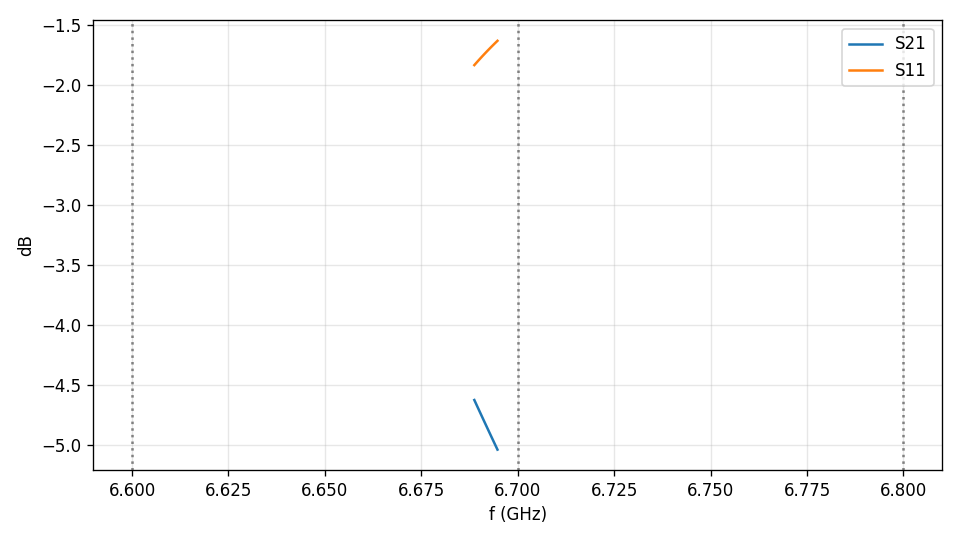

The data file committed next to this chart (first rows):
f_GHz, S11, S21
6.689, (-0.808991608918021+0.0306227382535903j), (-0.144610587051919+0.568931105420142j)
6.689, (-0.809315874546254+0.0310982994074095j), (-0.144141400236089+0.568563072771509j)
6.689, (-0.809639050515331+0.0315735198667738j), (-0.143673426553477+0.568195096094852j)
6.689, (-0.809961119797095+0.0320484017548623j), (-0.143206668855927+0.567827204664573j)
6.689, (-0.810282101822688+0.0325229401718347j), (-0.142741117144739+0.567459379431392j)
6.689, (-0.810601992051927+0.0329971367947653j), (-0.142276772166715+0.567091632407513j)
6.689, (-0.810920792087099+0.0334709904754097j), (-0.141813632859488+0.566723967459136j)
6.689, (-0.811238509591091+0.0339444993119859j), (-0.141351692218977+0.566356381291599j)
6.69, (-0.811555141342736+0.0344176635946359j), (-0.14089095073509+0.565988884161006j)
6.69, (-0.811870703991362+0.0348904796260323j), (-0.140431399637841+0.565621460367083j)
6.69, (-0.812185190135106+0.0353629487073888j), (-0.139973040833646+0.565254125702506j)
6.69, (-0.812498609050728+0.0358350680321081j), (-0.139515866934003+0.564886874571732j)
6.69, (-0.812810955726407+0.0363068391059182j), (-0.139059878891922+0.564519719556212j)
6.69, (-0.813122229317284+0.0367782615098851j), (-0.138605076475066+0.564152667675816j)
6.69, (-0.813432459229154+0.03724932939483j), (-0.138151445896688+0.563785685991318j)
6.69, (-0.813741623931221+0.0377200460880384j), (-0.137698993297777+0.563418809456768j)
6.69, (-0.814049730695857+0.038190410334658j), (-0.137247713311442+0.563052034632018j)
6.69, (-0.814356788086649+0.0386604200961124j), (-0.136797601525161+0.562685355978057j)
6.691, (-0.814662802089349+0.039130073371505j), (-0.13634865336419+0.562318771672833j)
6.691, (-0.814967766832204+0.0395993716391508j), (-0.135900870129701+0.561952295384849j)
6.691, (-0.815271691897419+0.0400683129705821j), (-0.13545424502863+0.561585920576836j)
6.691, (-0.815574575395727+0.0405368967361229j), (-0.135008777411146+0.561219655743659j)
6.691, (-0.815876428989826+0.0410051215297717j), (-0.134564463274513+0.560853490539895j)
6.691, (-0.816177245479796+0.0414729874654549j), (-0.13412129969855+0.560487441642427j)
6.691, (-0.816477038183785+0.041940492010979j), (-0.133679282133319+0.560121496442362j)
6.691, (-0.816775799680147+0.0424076367755392j), (-0.133238410837497+0.559755671054317j)
6.691, (-0.817073543725859+0.042874418074961j), (-0.132798678536341+0.559389952892438j)
6.691, (-0.817370270937589+0.0433408362072318j), (-0.132360083938807+0.559024346772111j)
6.692, (-0.817665973051953+0.0438068927534748j), (-0.131922627270674+0.55865887003993j)
6.692, (-0.817960666440358+0.044272584465703j), (-0.131486303160786+0.558293505695958j)
6.692, (-0.818254345385034+0.0447379111680969j), (-0.13105110691289+0.557928268632924j)
6.692, (-0.818547024243792+0.0452028705394966j), (-0.130617034953091+0.557563144205828j)
6.692, (-0.818838695258596+0.0456674646669288j), (-0.13018408952305+0.557198148465292j)
6.692, (-0.819129367481731+0.0461316906252664j), (-0.129752262250581+0.556833275666867j)
6.692, (-0.819419039525645+0.0465955485729618j), (-0.12932155263292+0.55646853328887j)
6.692, (-0.819707720984982+0.0470590373290301j), (-0.128891957483461+0.556103913364535j)
6.692, (-0.819995412507275+0.0475221552367463j), (-0.128463470514717+0.555739421826445j)
6.692, (-0.820282111038681+0.0479849043901789j), (-0.12803609501078+0.555375067530924j)
6.693, (-0.820567828799184+0.0484472813433394j), (-0.127609823660271+0.555010839692006j)
6.693, (-0.82085256142172+0.0489092868082096j), (-0.127184654825006+0.554646750327049j)
6.693, (-0.821136314184876+0.0493709201562024j), (-0.126760585367508+0.554282797646737j)
6.693, (-0.821419090799312+0.0498321801504394j), (-0.126337612554197+0.553918982113804j)
6.693, (-0.821700893516384+0.0502930666208571j), (-0.125915733914999+0.553555306177164j)
6.693, (-0.821981729670335+0.0507535774970059j), (-0.125494943159757+0.553191765756459j)
6.693, (-0.822261594366286+0.0512137146136852j), (-0.125075243688625+0.552828372356119j)
6.693, (-0.822540497649123+0.0516734750301346j), (-0.124656627186398+0.552465118359481j)
6.693, (-0.822818438811318+0.0521328588695088j), (-0.124239092346721+0.55210201024001j)
6.693, (-0.823095424625865+0.0525918650288573j), (-0.123822634823506+0.551739044112446j)
6.694, (-0.823371452376506+0.0530504940197226j), (-0.123407255136402+0.551376228971981j)
6.694, (-0.823646528613575+0.0535087445147502j), (-0.122992948282279+0.551013561390365j)
6.694, (-0.823920653328313+0.053966616906871j), (-0.122579713354515+0.550651046628074j)
6.694, (-0.824193835052619+0.0544241084121215j), (-0.122167542722302+0.550288678958598j)
6.694, (-0.824466072871286+0.0548812202199363j), (-0.121756437959708+0.549926464326581j)
6.694, (-0.824737368940395+0.0553379516205008j), (-0.121346394584004+0.549564405602456j)
6.694, (-0.825007721978506+0.0557943029861008j), (-0.120937411190198+0.549202510013148j)
6.694, (-0.82527715341603+0.0562502692016041j), (-0.120529481742636+0.54884075221792j)
6.694, (-0.825545642929714+0.0567058554342168j), (-0.120122606218091+0.548479167220242j)
6.694, (-0.82581321014122+0.0571610569147396j), (-0.119716780374832+0.548117731901944j)
6.695, (-0.826079836068154+0.057615879386985j), (-0.119312005316829+0.54775647898619j)
6.695, (-0.82634556331277+0.0580703105680161j), (-0.118908269263581+0.547395353035238j)
... 1 more rows
